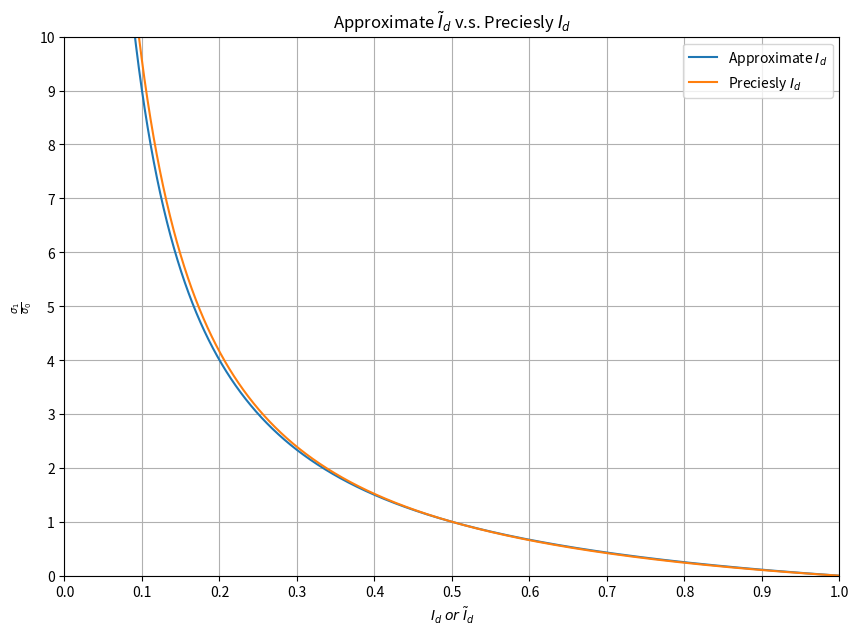

Write the Python code that produced this figure.
import matplotlib.pyplot as plt
import numpy as np

sigma_term = np.linspace(0.0001,10,5000)

I_tilde = 1/(1+sigma_term)
I_precise = np.linspace(0,0,5000)
for i, value in enumerate(sigma_term):
    if value == 1:
        I_precise[i]=0.5
    I_precise[i] = (-1+np.sqrt(1+(value**2-1)*(1+2*(1/(6*(1+1/value)))**2*np.log(value))))/((value**2-1))
#畢竟I_d會取正的，因為Id顯然會大於0，因此負根不取。

plt.figure(figsize=(10,7))
plt.plot(I_tilde,sigma_term, label = r"Approximate $I_d$")
plt.plot(I_precise,sigma_term, label = r"Preciesly $I_d$")
plt.ylabel(r"$\frac{\sigma_1}{\sigma_0}$")
plt.xlabel(r"$I_d\;or\; \tilde{I}_d$")
plt.title(r"Approximate $\tilde{I}_d$ v.s. Preciesly $I_d$")
plt.legend()
plt.grid()
plt.xlim(0,1)
plt.ylim(0,10)
plt.locator_params(nbins=10)
plt.show()
